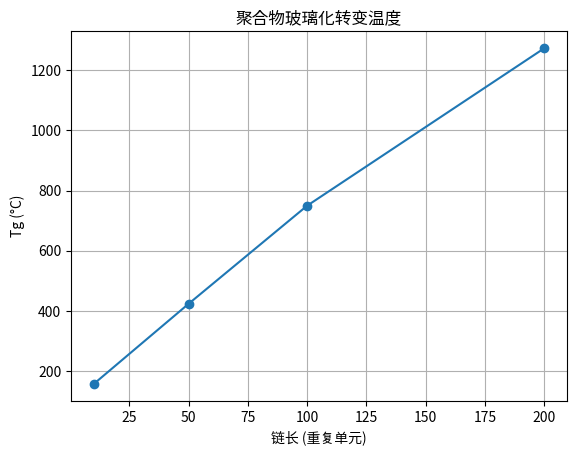

The matplotlib source for this figure:
# polymer_demo.py
import numpy as np
import matplotlib.pyplot as plt

def calculate_tg(chain_length, monomer_weight, k=0.5):
    # 故意留了一个 Bug：用数组作为索引，运行会报 TypeError
    return k * np.sqrt(chain_length) * monomer_weight

def main():
    chain_lengths = np.array([10, 50, 100, 200])
    monomer_weights = np.array([100, 120, 150, 180])
    
    print("开始计算聚合物 Tg...")
    tg_values = calculate_tg(chain_lengths, monomer_weights)
    
    plt.plot(chain_lengths, tg_values, 'o-')
    plt.xlabel('链长 (重复单元)')
    plt.ylabel('Tg (°C)')
    plt.title('聚合物玻璃化转变温度')
    plt.grid(True)
    plt.savefig('tg_plot.png')
    print("图表已保存为 tg_plot.png")
    print(f"Tg 值: {tg_values}")

if __name__ == "__main__":
    main()
